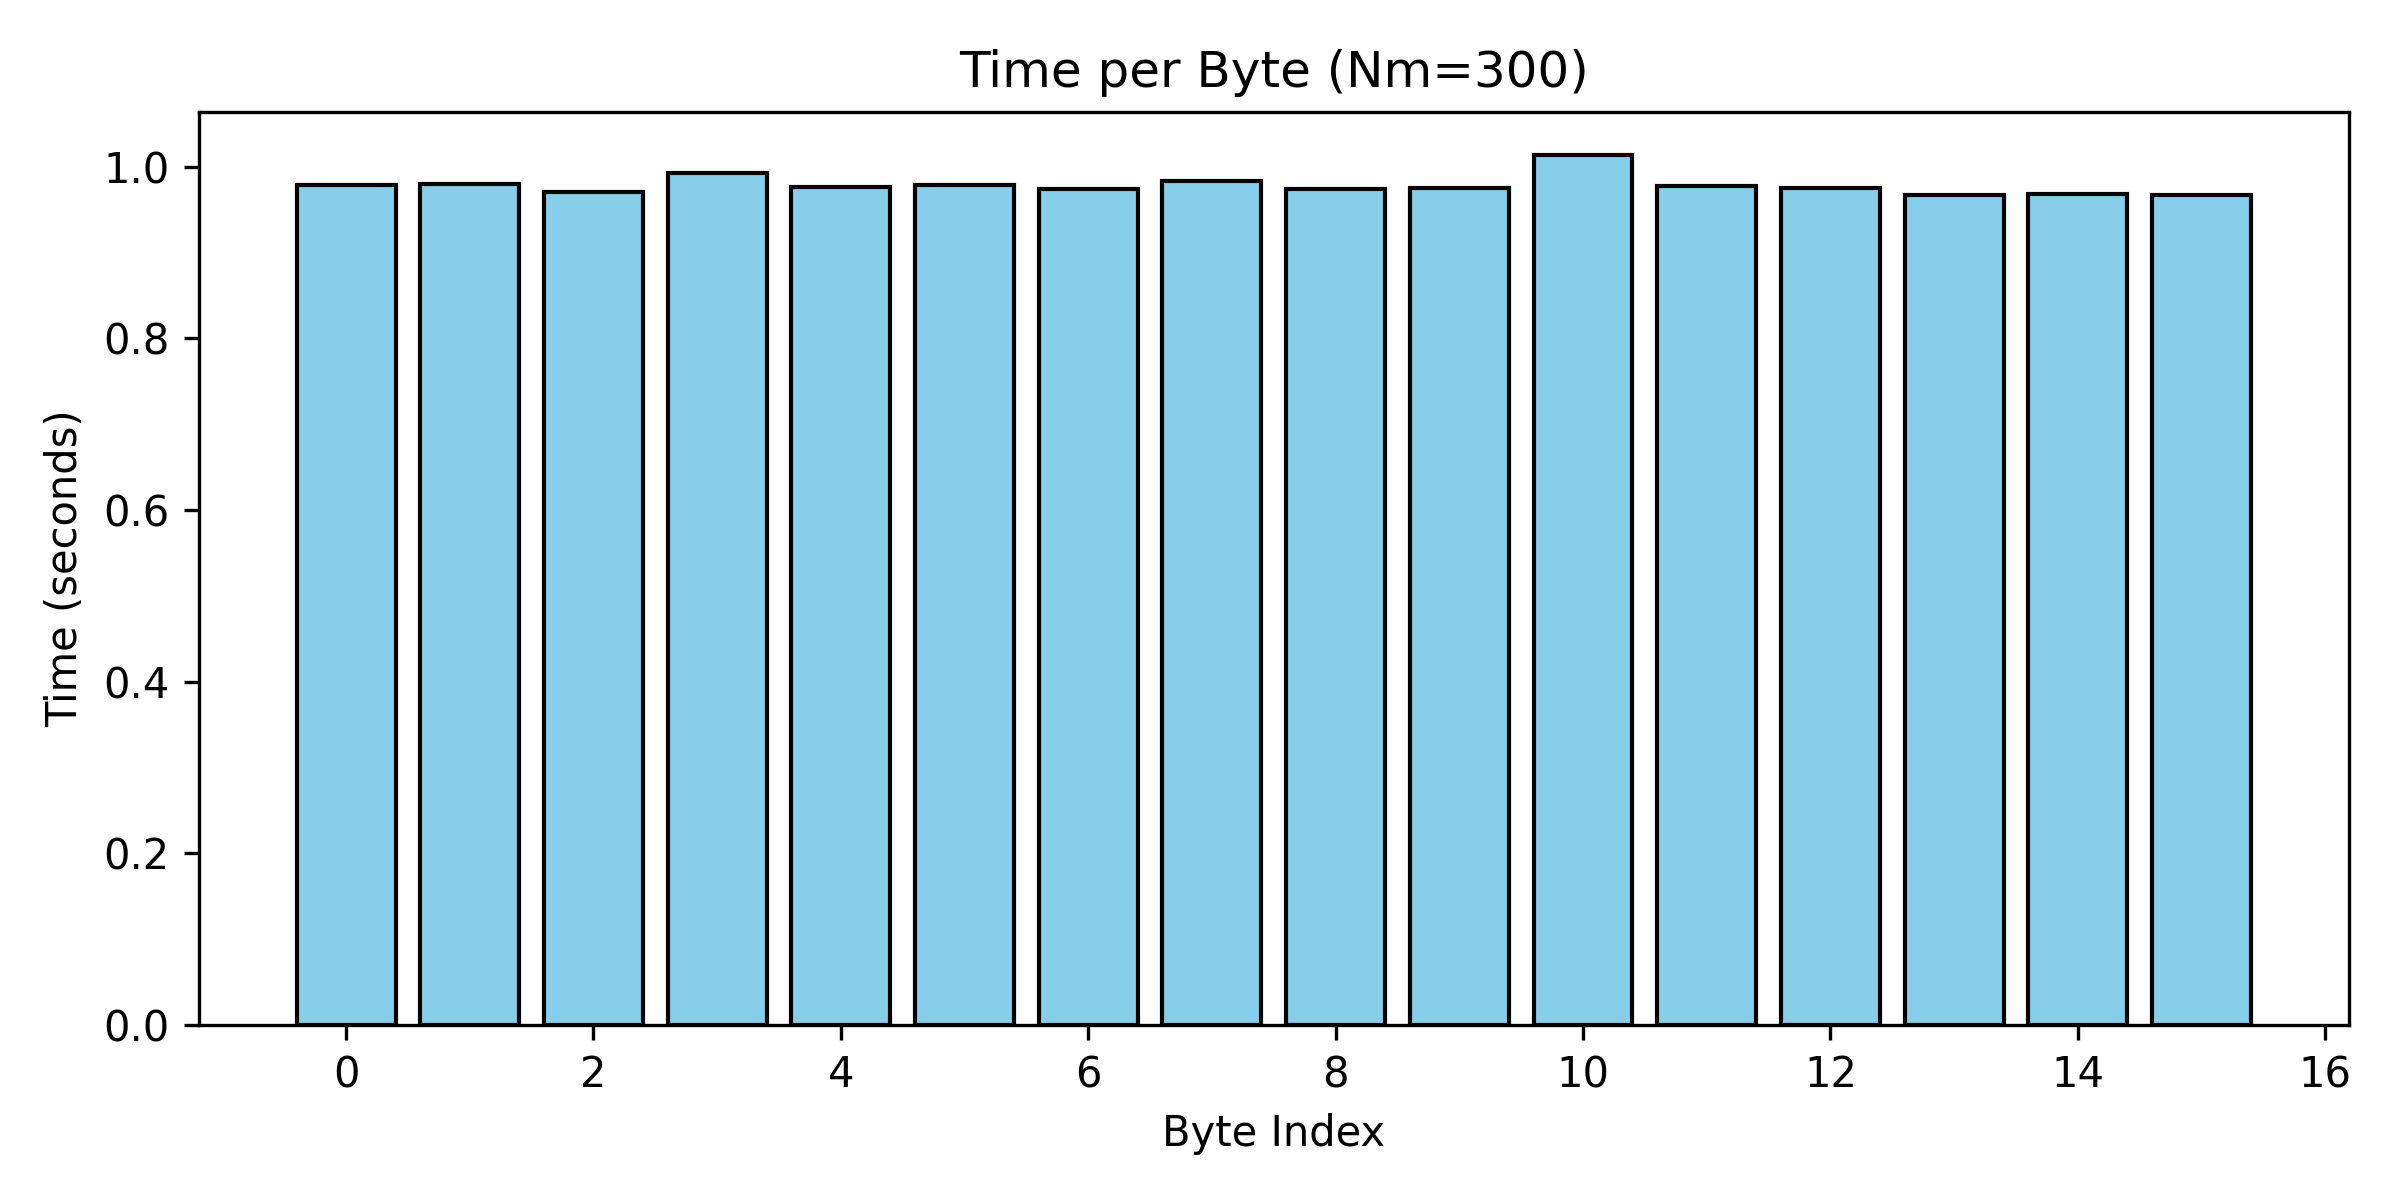

Source data for this figure (header and first rows):
Byte, Time(s)
0, 0.9781
1, 0.9802
2, 0.971
3, 0.9924
4, 0.9768
5, 0.9791
6, 0.974
7, 0.9834
8, 0.9744
9, 0.975
10, 1.013
11, 0.9769
12, 0.9749
13, 0.9673
14, 0.9682
15, 0.9665
TOTAL, 27.36
AVERAGE, 1.71
